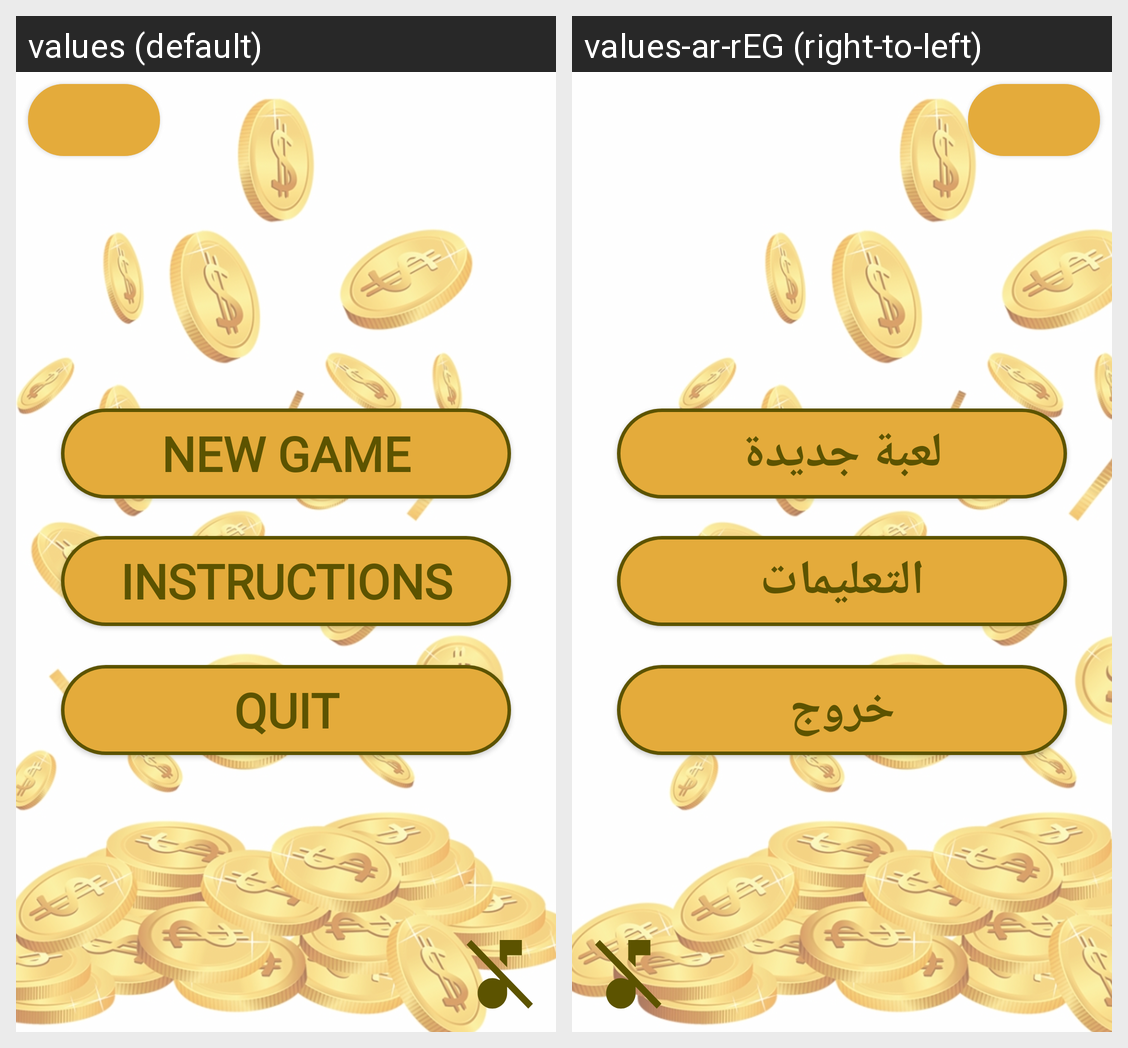

Here is an Android app screen in its default locale and in the app's own translations. Write out the translated-string differences for the strings that appear on this screen.
Android screen res/layout/activity_main.xml rendered under 2 locales, left to right: values (default), values-ar-rEG (right-to-left). Device: Nexus 5 (rendered at 1080×1920; each locale shown at half size, 540×960, under a caption strip naming it); theme NoActionBarTheme.
Strings drawn on this screen, with the default value and each locale's value (text and hints the layout hard-codes, and strings that could not be matched under every locale, appear in the picture but are not listed):

new_game
  values: New Game
  values-ar-rEG: لعبة جديدة

instructions
  values: Instructions
  values-ar-rEG: التعليمات

quit
  values: Quit
  values-ar-rEG: خروج
